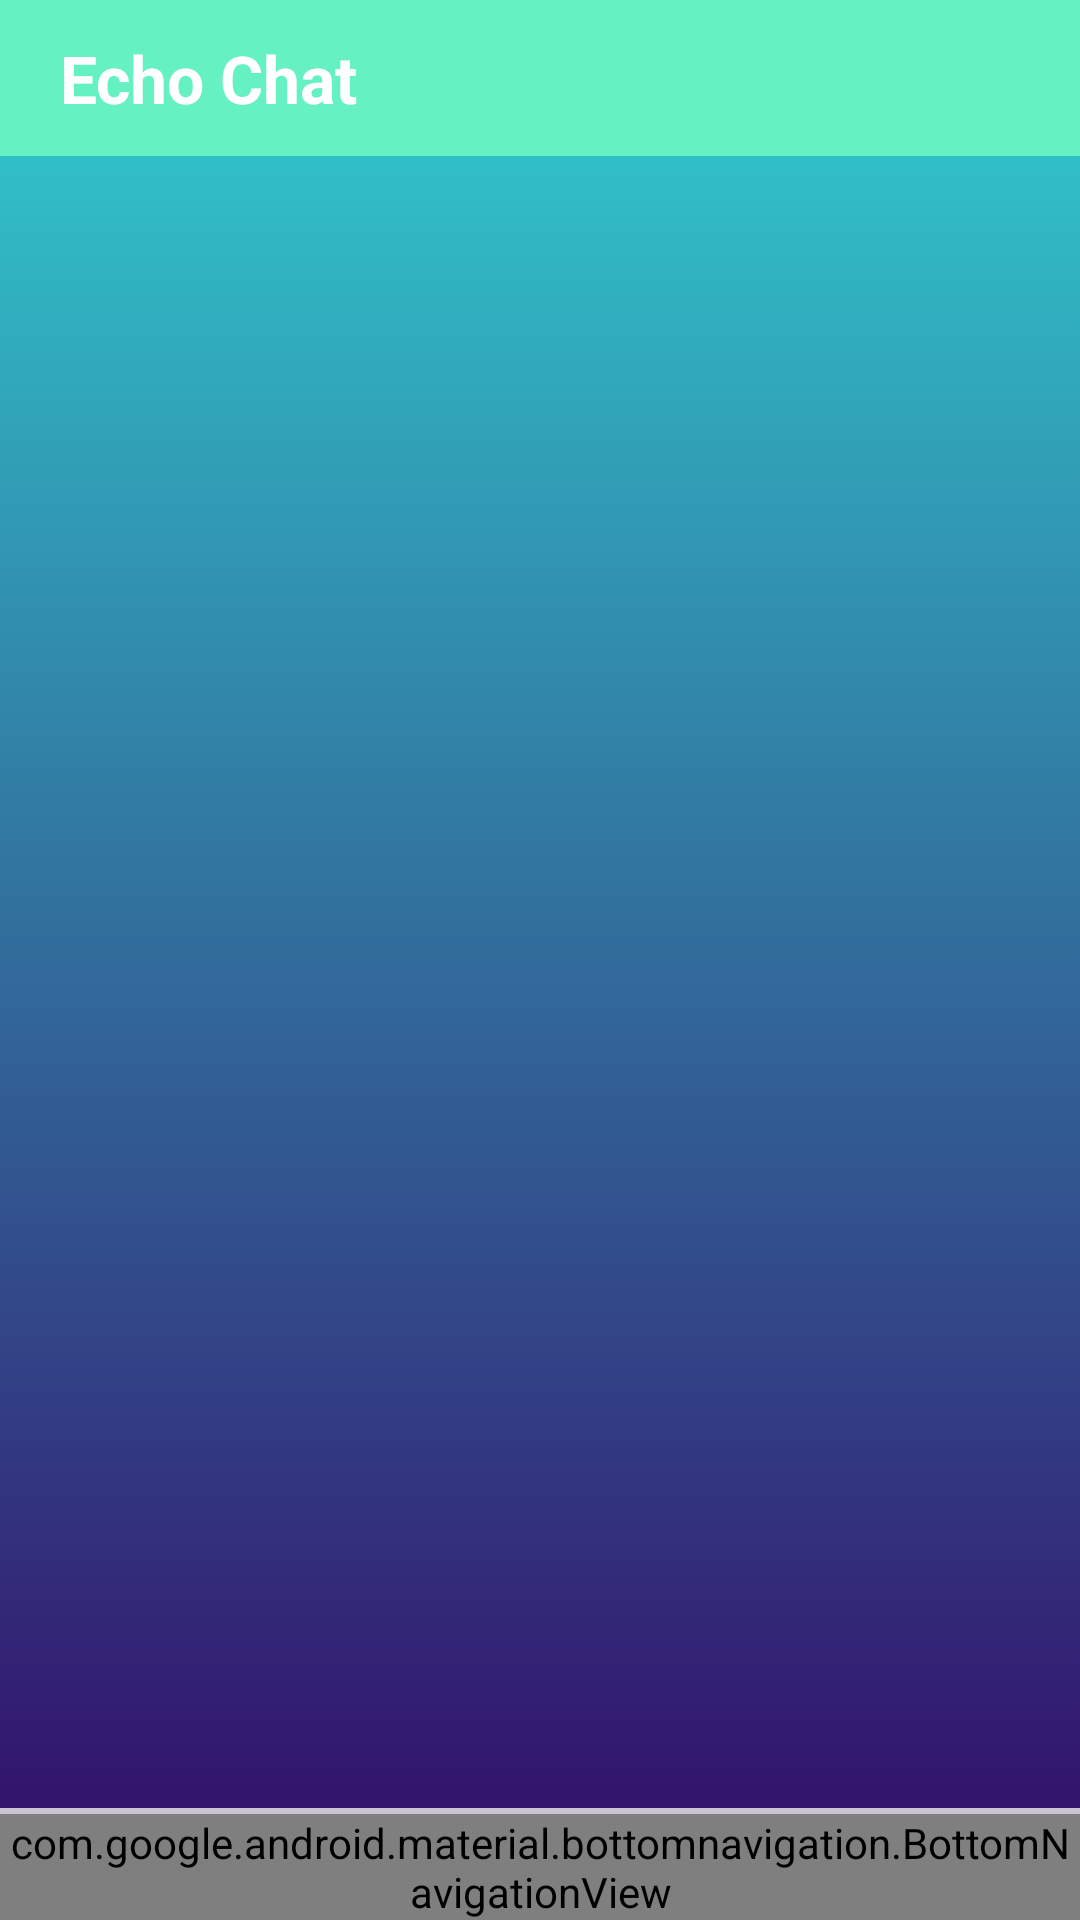

The Android layout XML behind this screen, and the referenced resources:
<!-- AndroidManifest.xml: application theme Theme.EchoChat -->
<!-- res/layout/activity_main.xml -->
<?xml version="1.0" encoding="utf-8"?>
<RelativeLayout xmlns:android="http://schemas.android.com/apk/res/android"
    xmlns:app="http://schemas.android.com/apk/res-auto"
    xmlns:tools="http://schemas.android.com/tools"
    android:layout_width="match_parent"
    android:layout_height="match_parent"
    android:background="@drawable/gradient_color"
    tools:context=".MainActivity">

    <RelativeLayout
        android:layout_width="match_parent"
        android:layout_height="wrap_content"
        android:background="@color/my_primary"
        android:padding="10dp"
        android:id="@+id/main_toolbar">

        <TextView
            android:layout_width="wrap_content"
            android:layout_height="wrap_content"
            android:text="@string/app_name"
            android:textSize="22sp"
            android:textStyle="bold"
            android:textColor="@color/white"
            android:layout_marginStart="10dp"
            android:layout_centerVertical="true"/>

        <ImageButton
            android:layout_width="32dp"
            android:layout_height="32dp"
            android:src="@drawable/icon_search"
            android:layout_alignParentEnd="true"
            android:background="?attr/selectableItemBackgroundBorderless"
            app:tint="@color/white"
            android:layout_centerVertical="true"
            android:layout_marginEnd="10dp"
            android:id="@+id/main_search_btn"/>

    </RelativeLayout>

    <FrameLayout
        android:layout_width="match_parent"
        android:layout_height="match_parent"
        android:layout_below="@+id/main_toolbar"
        android:layout_above="@+id/divider"
        android:id="@+id/main_frame_layout"/>

    <com.google.android.material.divider.MaterialDivider
        android:layout_width="match_parent"
        android:layout_height="2dp"
        android:layout_above="@+id/bottom_navigation"
        android:id="@+id/divider"/>

    <com.google.android.material.bottomnavigation.BottomNavigationView
        android:layout_width="match_parent"
        android:layout_height="wrap_content"
        android:layout_alignParentBottom="true"
        android:background="?attr/selectableItemBackgroundBorderless"
        android:id="@+id/bottom_navigation"
        app:menu="@menu/bottom_navigation_menu"/>


</RelativeLayout>
<!-- resources referenced by this layout -->
<resources>
  <color name="my_primary">#66F1C2</color>   //00FF0C
  <color name="white">#FFFFFFFF</color>
  <!-- drawable gradient_color (drawable) -->
  <?xml version="1.0" encoding="utf-8"?>
  <selector xmlns:android="http://schemas.android.com/apk/res/android">
  
      <item>
          <shape>
              <gradient
                  android:startColor="#330867"
                  android:endColor="#30cfd0"
                  android:angle="90"
                  android:type="linear"/>
          </shape>
  
  
      </item>
  
  </selector>
  <string name="app_name">Echo Chat</string>
  <style name="Theme.EchoChat" parent="Base.Theme.EchoChat" />
  <style name="Base.Theme.EchoChat" parent="Theme.Material3.DayNight.NoActionBar">
          
          
  
  
          <item name="colorPrimary">@color/my_primary</item>
          <item name="colorPrimaryVariant">@color/my_primary</item>
          <item name="colorOnPrimary">@color/white</item>
  
  
          <item name="colorSecondary">@color/my_secondary</item>
          <item name="colorSecondaryVariant">@color/my_secondary</item>
          <item name="colorOnSecondary">@color/black</item>
  
  
          <item name="android:statusBarColor">?attr/colorPrimaryVariant</item>
  
          <item name="android:windowBackground">@color/off_white</item>
  
  
      </style>
  <color name="my_secondary">#330066</color>
  <color name="black">#FF000000</color>
  <color name="off_white">#FAFAFA</color>
</resources>
